Run: headless pygame with SDL's dummy video driver; simulated clock (each Clock.tick advances the game by its frame time, no real sleeping); random seed 0; keys injected as events and as key.get_pressed() state; no mouse input.
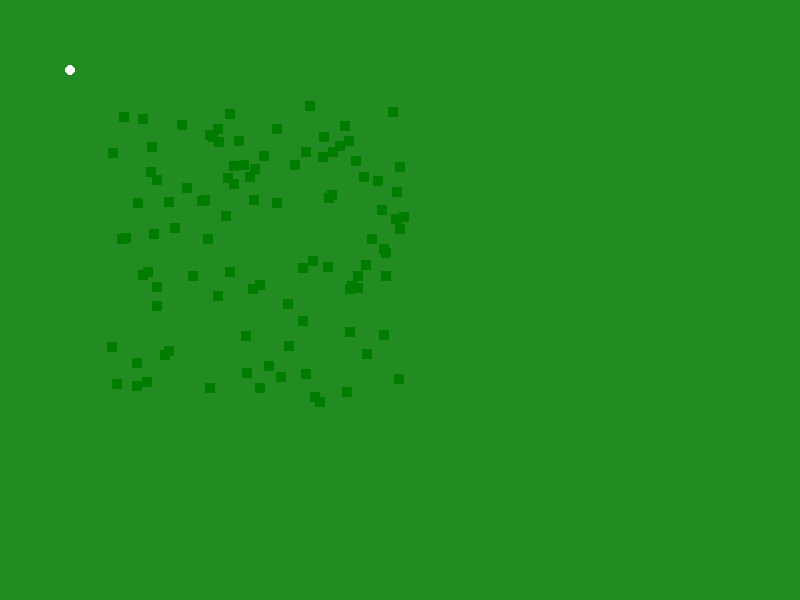
Frame 1 of 4 · flips 1–60 · no input
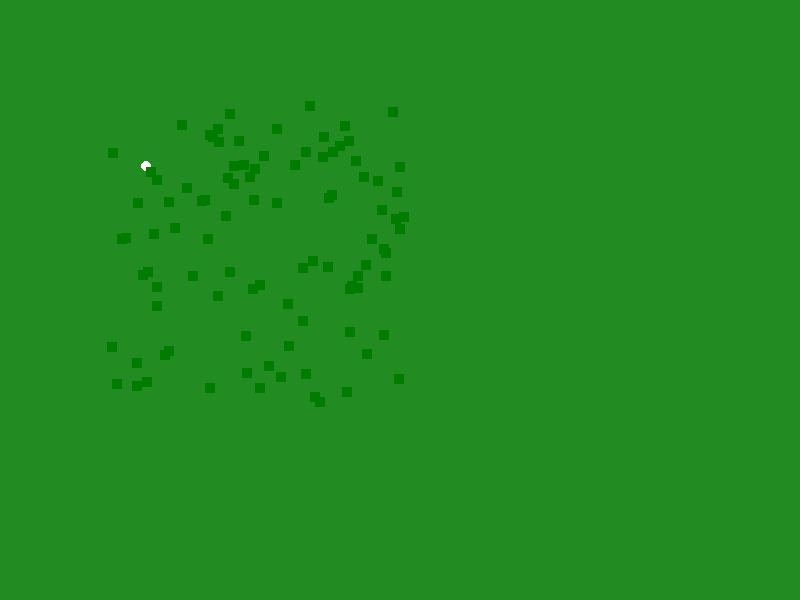
Frame 2 of 4 · flips 61–180 · tapped SPACE, RETURN · held RIGHT (→), D
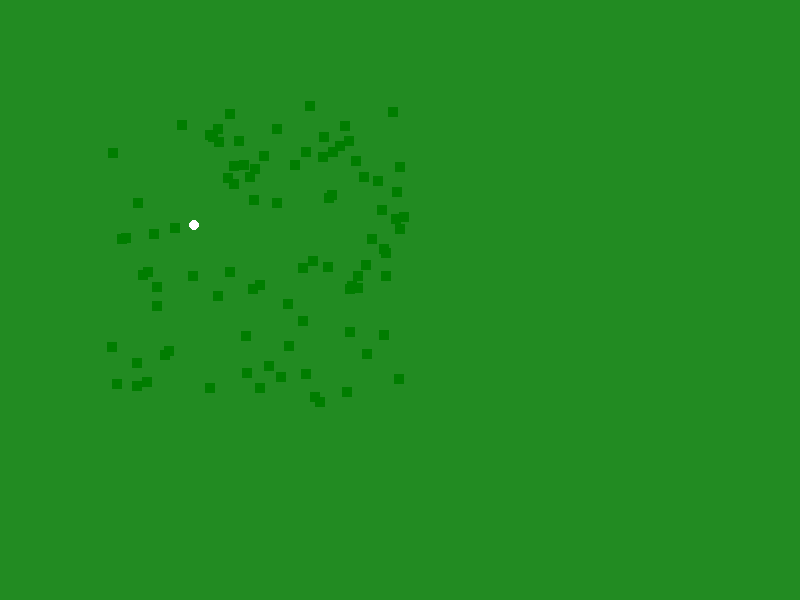
Frame 3 of 4 · flips 181–300 · held DOWN (↓), S
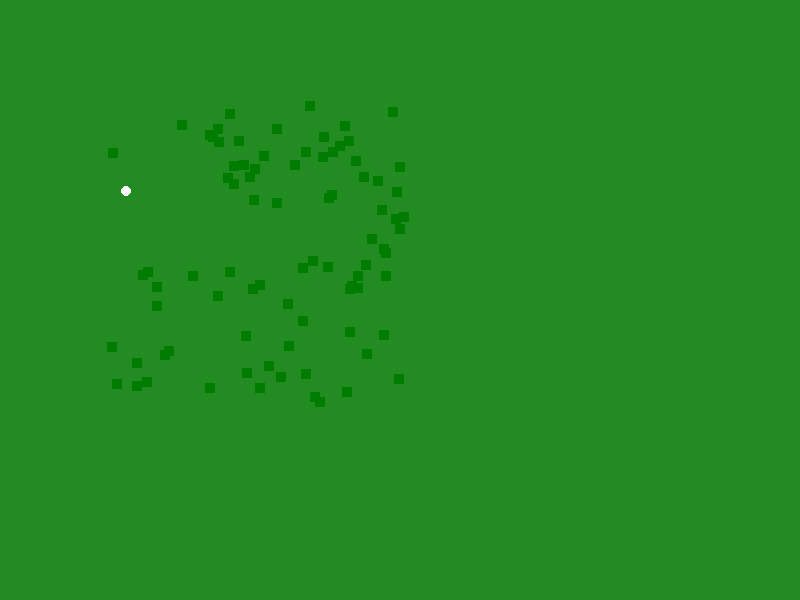
Frame 4 of 4 · flips 301–420 · held LEFT (←), A, UP (↑), W

The pygame program that drew these frames:

import pygame
from random import *
from math import *

# --- Initialisation ---
pygame.init()
LARGEUR = 800
HAUTEUR = 600
screen = pygame.display.set_mode((LARGEUR, HAUTEUR))
pygame.display.set_caption("Écosystème vivant")
VERT = (34, 139, 34)
clock = pygame.time.Clock()
FPS = 600
class Nouritture():
    def __init__(self,x,y,color,):
        self.x=x
        self.y=y
        self.color=color
    def dessiner(self):
        pygame.draw.rect(screen, self.color, (self.x, self.y, 10, 10))
class plante(Nouritture):
    def __init__(self, x, y, color):
        super().__init__(x, y, color)

class Animal() :
    def __init__(self,speed,x,y,color):
        self.speed=speed
        self.x=x
        self.y=y
        self.color=color
    def dessiner(self):
        pygame.draw.circle(screen, self.color, (int(self.x), int(self.y)), 5)


class Lapin(Animal):
    def __init__(self, speed, x, y, color):
        super().__init__(speed, x, y, color)
    def aller_manger(self,lst_nouritture):
        dist_min=max(LARGEUR,HAUTEUR)
        nourr_plus_proche=0
        for i in lst_nouritture :
            dist_act=sqrt((i.x-self.x)**2+(i.y-self.y)**2)
            if dist_act < dist_min :
                dist_min=dist_act
                nourr_plus_proche = i
        if nourr_plus_proche == 0 : 
            return None
        if nourr_plus_proche.x > self.x :
            self.x+=1
        elif nourr_plus_proche.x < self.x :
            self.x-=1
        if nourr_plus_proche.y > self.y :
            self.y+=1
        elif nourr_plus_proche.y < self.y :
            self.y-=1
        if nourr_plus_proche.y == self.y and nourr_plus_proche.x == self.x :
            lst_nouritture.remove(nourr_plus_proche)
            return lst_nouritture
running = True
lst_lapin=[Lapin(2, 10, 10, (255, 255, 255)) for _ in range(1)]
lst_nouritture = [Nouritture(100+randint(1,300), 100+randint(1,300), (0, 125, 0)) for _ in range(100)]
while running:
    for event in pygame.event.get():
        if event.type == pygame.QUIT:
            running = False

    screen.fill(VERT)
    for i in lst_lapin :
        i.aller_manger(lst_nouritture)
        i.dessiner()
    for j in lst_nouritture :
        j.dessiner()
    pygame.display.flip()
    clock.tick(FPS)

pygame.quit()
